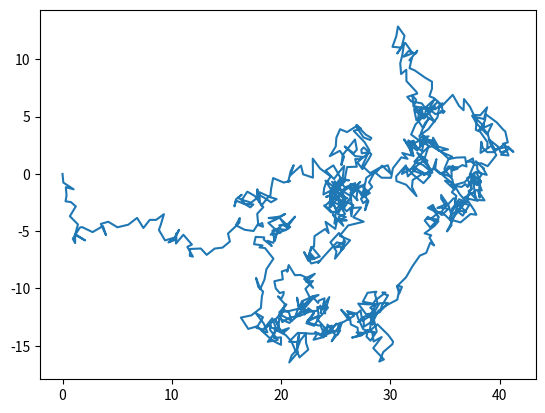

This figure's Python source:
import random
import numpy as np
import matplotlib.pyplot as plt

n = 1000

seed = 1354


random.seed(seed)

x = 0.0
y = 0.0

xlist = [x]
ylist = [y]

for i in range(n):
    x += (random.random() - 0.5) * 2
    y += (random.random() - 0.5) * 2
    print("{:.7f} {:.7f}".format(x,y))
    xlist.append(x)
    ylist.append(y)

plt.plot(xlist,ylist)
plt.show()
